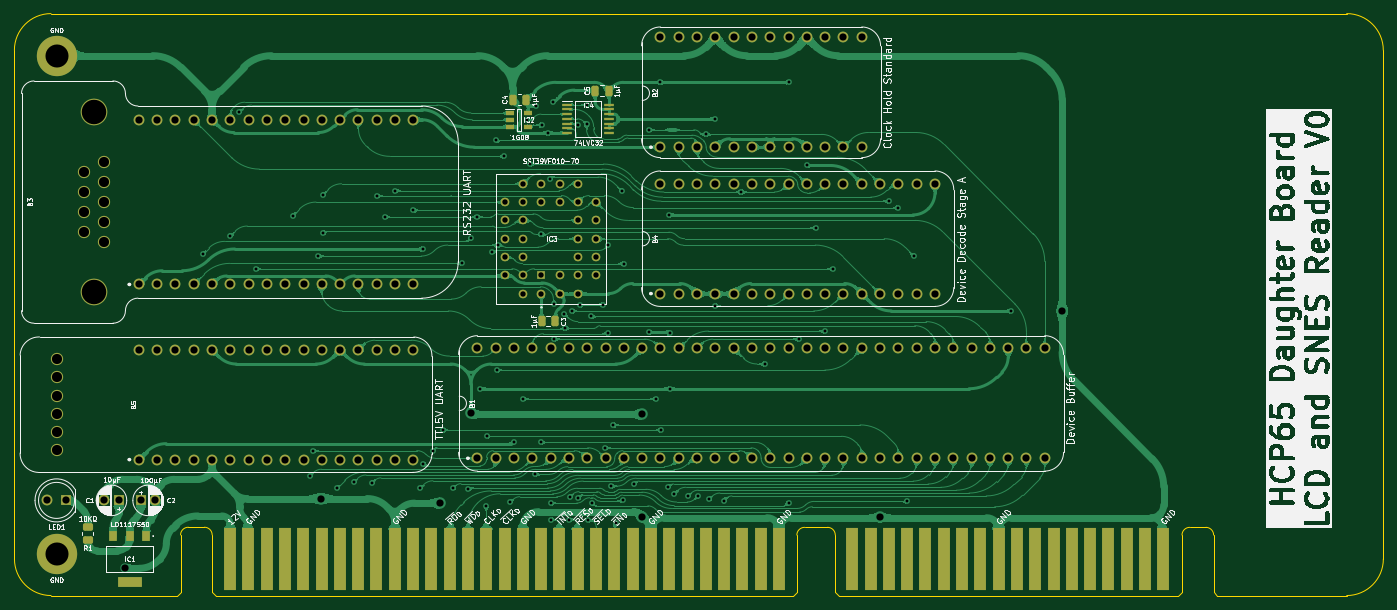
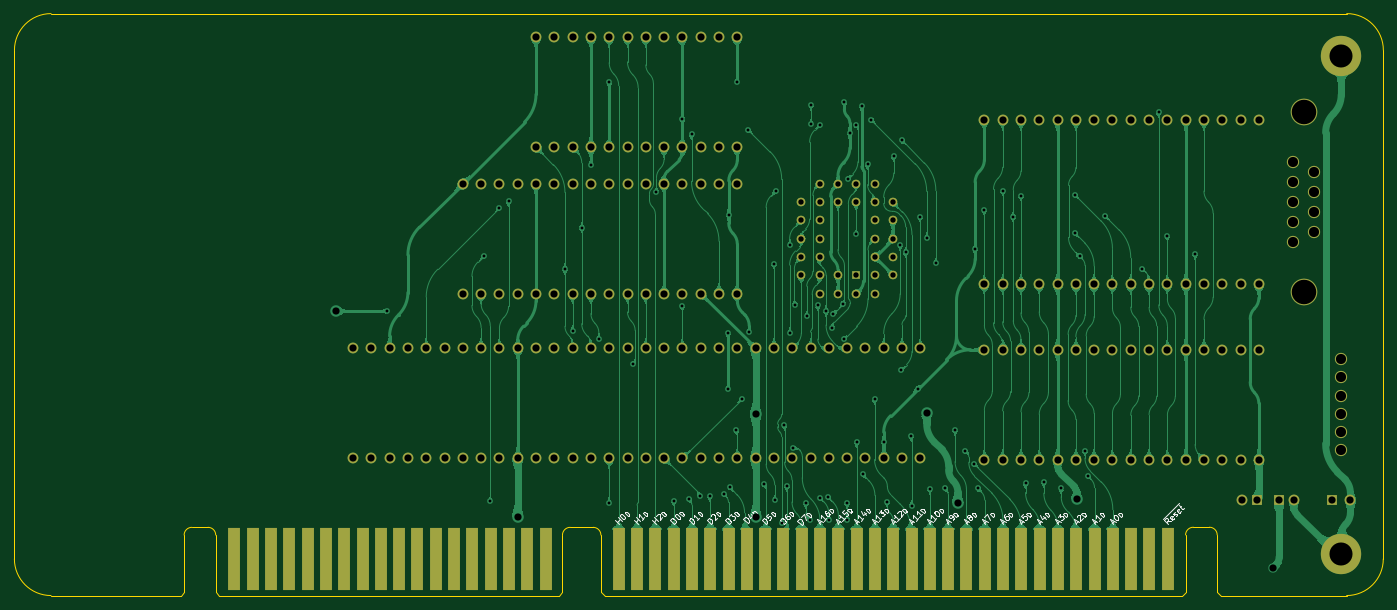
Circuit board: 9 layer files. Board 190.0 x 80.8 mm.
- bottom_copper: UART Board-B_Cu.gbr (323737 bytes)
- bottom_mask: UART Board-B_Mask.gbr (8299 bytes)
- bottom_silk: UART Board-B_Silkscreen.gbr (47923 bytes)
- outline: UART Board-Edge_Cuts.gbr (2409 bytes)
- top_copper: UART Board-F_Cu.gbr (357767 bytes)
- top_mask: UART Board-F_Mask.gbr (10194 bytes)
- top_silk: UART Board-F_Silkscreen.gbr (237562 bytes)
- drill: UART Board-NPTH.drl (645 bytes)
- drill: UART Board-PTH.drl (4636 bytes)

=== bottom_copper: UART Board-B_Cu.gbr (323737 bytes, source omitted) ===
=== bottom_mask: UART Board-B_Mask.gbr (8299 bytes, source omitted) ===
=== bottom_silk: UART Board-B_Silkscreen.gbr (47923 bytes, source omitted) ===
=== outline: UART Board-Edge_Cuts.gbr ===
%TF.GenerationSoftware,KiCad,Pcbnew,8.0.4*%
%TF.CreationDate,2024-08-15T20:52:11+02:00*%
%TF.ProjectId,UART Board,55415254-2042-46f6-9172-642e6b696361,rev?*%
%TF.SameCoordinates,Original*%
%TF.FileFunction,Profile,NP*%
%FSLAX46Y46*%
G04 Gerber Fmt 4.6, Leading zero omitted, Abs format (unit mm)*
G04 Created by KiCad (PCBNEW 8.0.4) date 2024-08-15 20:52:11*
%MOMM*%
%LPD*%
G01*
G04 APERTURE LIST*
%TA.AperFunction,Profile*%
%ADD10C,0.100000*%
%TD*%
G04 APERTURE END LIST*
D10*
X204470704Y-83058000D02*
X24630704Y-83058000D01*
X204470704Y-83058000D02*
G75*
G02*
X209550700Y-88138000I-4J-5080000D01*
G01*
X204478705Y-163830001D02*
X186500000Y-163830000D01*
X19558000Y-158750000D02*
X19550000Y-88138000D01*
X24638000Y-163830000D02*
G75*
G02*
X19558000Y-158750000I0J5080000D01*
G01*
X19550000Y-88138000D02*
G75*
G02*
X24630000Y-83058000I5080000J0D01*
G01*
X209558705Y-158750001D02*
X209550704Y-88138000D01*
X42113200Y-163830000D02*
X24638000Y-163830000D01*
X209558705Y-158750001D02*
G75*
G02*
X204478705Y-163830005I-5080005J1D01*
G01*
%TO.C,J5*%
X42613200Y-155417000D02*
X42613200Y-163330000D01*
X42613200Y-163330000D02*
X42113200Y-163830000D01*
X45923200Y-154350201D02*
X43690248Y-154350201D01*
X47000248Y-155417000D02*
X47000248Y-163330000D01*
X47000248Y-163330000D02*
X47500248Y-163830000D01*
X127653248Y-163830000D02*
X47500248Y-163830000D01*
X128153248Y-155430000D02*
X128153248Y-163330000D01*
X128153248Y-163330000D02*
X127653248Y-163830000D01*
X129230296Y-154363201D02*
X132410200Y-154363201D01*
X133487248Y-155430000D02*
X133487248Y-163330000D01*
X133487248Y-163330000D02*
X133987248Y-163830000D01*
X181112248Y-163830000D02*
X133987248Y-163830000D01*
X181612248Y-155430000D02*
X181612248Y-163330000D01*
X181612248Y-163330000D02*
X181112248Y-163830000D01*
X182689296Y-154363201D02*
X184922248Y-154363201D01*
X185999296Y-155430000D02*
X185999296Y-163330000D01*
X185999296Y-163330000D02*
X186499296Y-163830000D01*
X42613200Y-155417000D02*
G75*
G02*
X43690248Y-154350201I1071932J-5133D01*
G01*
X45923200Y-154350201D02*
G75*
G02*
X47000249Y-155417000I5130J-1071919D01*
G01*
X128153248Y-155430000D02*
G75*
G02*
X129230296Y-154363248I1071852J-5100D01*
G01*
X132410200Y-154363201D02*
G75*
G02*
X133487299Y-155430000I5100J-1071999D01*
G01*
X181612248Y-155430000D02*
G75*
G02*
X182689296Y-154363248I1071852J-5100D01*
G01*
X184922248Y-154363201D02*
G75*
G02*
X185999299Y-155430000I5152J-1071899D01*
G01*
%TD*%
M02*

=== top_copper: UART Board-F_Cu.gbr (357767 bytes, source omitted) ===
=== top_mask: UART Board-F_Mask.gbr (10194 bytes, source omitted) ===
=== top_silk: UART Board-F_Silkscreen.gbr (237562 bytes, source omitted) ===
=== drill: UART Board-NPTH.drl ===
M48
; DRILL file {KiCad 8.0.4} date 2024-08-15T20:52:13+0200
; FORMAT={-:-/ absolute / inch / decimal}
; #@! TF.CreationDate,2024-08-15T20:52:13+02:00
; #@! TF.GenerationSoftware,Kicad,Pcbnew,8.0.4
; #@! TF.FileFunction,NonPlated,1,2,NPTH
FMAT,2
INCH
; #@! TA.AperFunction,NonPlated,NPTH,ComponentDrill
T1C0.0551
; #@! TA.AperFunction,NonPlated,NPTH,ComponentDrill
T2C0.1339
%
G90
G05
T1
X1.0Y-5.1572
X1.0Y-5.2572
X1.0Y-5.3572
X1.0Y-5.4572
X1.0Y-5.5572
X1.0Y-5.6572
X1.1491Y-4.1343
X1.1491Y-4.2435
X1.1491Y-4.3526
X1.1491Y-4.4618
X1.2609Y-4.0798
X1.2609Y-4.1889
X1.2609Y-4.2981
X1.2609Y-4.4072
X1.2609Y-4.5164
T2
X1.205Y-3.8061
X1.205Y-4.79
M30

=== drill: UART Board-PTH.drl (4636 bytes, source omitted) ===
